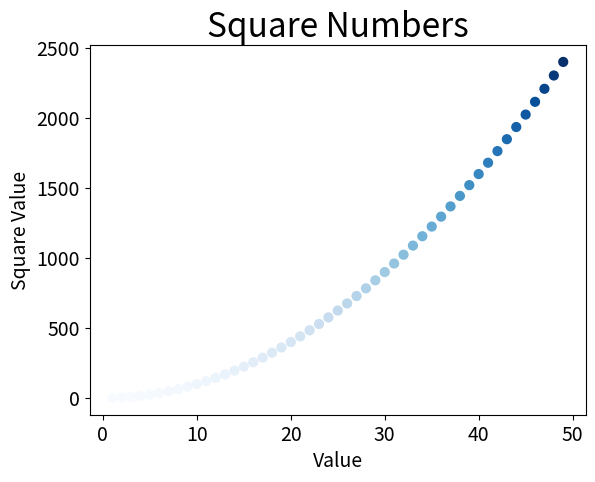

The script that saved this image:
import matplotlib.pyplot as plt
value_x = list(range(1, 50))
value_y = [v**2  for v in value_x]
plt.scatter(value_x, value_y, c=value_y, cmap=plt.cm.Blues, s=40)
#如果想取消点的边缘颜色，上面有介绍
plt.title("Square Numbers", fontsize=24)
plt.xlabel("Value", fontsize=14)
plt.ylabel("Square Value", fontsize=14)
plt.tick_params(labelsize=14)
plt.show()

